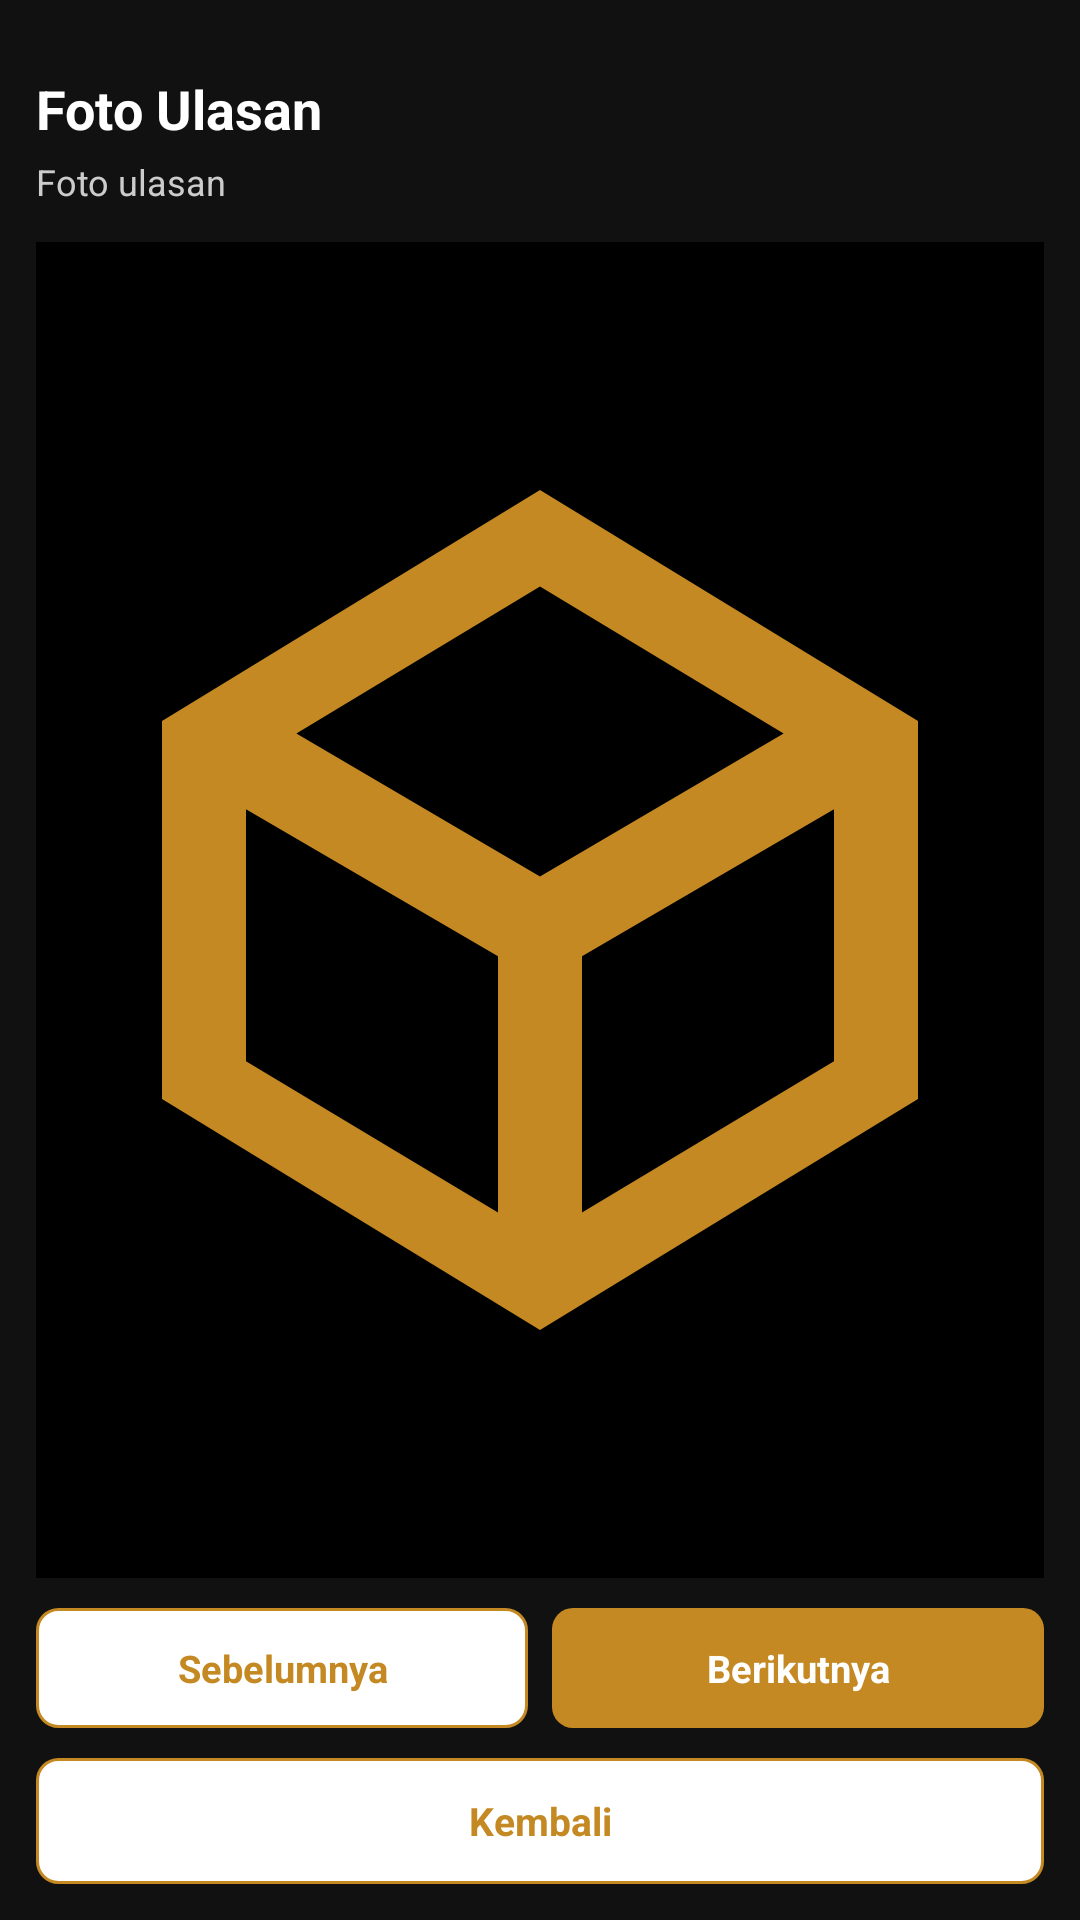

Here is an Android app screen rendered from its layout file. Give the layout XML and the strings, colors and styles it references.
<!-- AndroidManifest.xml: application theme Theme.Sitahu -->
<!-- res/layout/activity_review_media_viewer.xml -->
<?xml version="1.0" encoding="utf-8"?>
<LinearLayout xmlns:android="http://schemas.android.com/apk/res/android"
    android:layout_width="match_parent"
    android:layout_height="match_parent"
    android:background="#111111"
    android:fitsSystemWindows="true"
    android:orientation="vertical"
    android:paddingStart="12dp"
    android:paddingTop="24dp"
    android:paddingEnd="12dp"
    android:paddingBottom="12dp">

    <TextView
        android:id="@+id/txtTitle"
        android:layout_width="match_parent"
        android:layout_height="wrap_content"
        android:text="Foto Ulasan"
        android:textColor="#FFFFFF"
        android:textSize="18sp"
        android:textStyle="bold" />

    <TextView
        android:id="@+id/txtHint"
        android:layout_width="match_parent"
        android:layout_height="wrap_content"
        android:layout_marginTop="4dp"
        android:text="Foto ulasan"
        android:textColor="#CCCCCC"
        android:textSize="12sp" />

    <ImageView
        android:id="@+id/imgMedia"
        android:layout_width="match_parent"
        android:layout_height="0dp"
        android:layout_marginTop="12dp"
        android:layout_weight="1"
        android:background="#000000"
        android:scaleType="fitCenter"
        android:src="@drawable/ic_box" />

    <LinearLayout
        android:id="@+id/photoNavWrap"
        android:layout_width="match_parent"
        android:layout_height="wrap_content"
        android:layout_marginTop="10dp"
        android:orientation="horizontal">

        <TextView
            android:id="@+id/btnPrev"
            android:layout_width="0dp"
            android:layout_height="40dp"
            android:layout_weight="1"
            android:background="@drawable/bg_button_outline_orange"
            android:gravity="center"
            android:text="Sebelumnya"
            android:textColor="@color/primary"
            android:textSize="12.5sp"
            android:textStyle="bold" />

        <TextView
            android:id="@+id/btnNext"
            android:layout_width="0dp"
            android:layout_height="40dp"
            android:layout_marginStart="8dp"
            android:layout_weight="1"
            android:background="@drawable/bg_button_orange"
            android:gravity="center"
            android:text="Berikutnya"
            android:textColor="#FFFFFF"
            android:textSize="12.5sp"
            android:textStyle="bold" />
    </LinearLayout>

    <TextView
        android:id="@+id/btnBack"
        android:layout_width="match_parent"
        android:layout_height="42dp"
        android:layout_marginTop="10dp"
        android:background="@drawable/bg_button_outline_orange"
        android:gravity="center"
        android:text="Kembali"
        android:textColor="@color/primary"
        android:textSize="13sp"
        android:textStyle="bold" />
</LinearLayout>
<!-- resources referenced by this layout -->
<resources>
  <color name="primary">#C48922</color>
  <!-- drawable bg_button_orange (drawable) -->
  <?xml version="1.0" encoding="utf-8"?>
  <shape xmlns:android="http://schemas.android.com/apk/res/android">
      <solid android:color="@color/primary" />
      <corners android:radius="7dp" />
  </shape>
  <!-- drawable bg_button_outline_orange (drawable) -->
  <?xml version="1.0" encoding="utf-8"?>
  <shape xmlns:android="http://schemas.android.com/apk/res/android">
      <solid android:color="#FFFFFF" />
      <stroke android:width="1dp" android:color="@color/primary" />
      <corners android:radius="7dp" />
  </shape>
  <!-- drawable ic_box (drawable) -->
  <vector xmlns:android="http://schemas.android.com/apk/res/android" android:width="24dp" android:height="24dp" android:viewportWidth="24" android:viewportHeight="24">
      <path android:fillColor="@color/primary" android:pathData="M21,7.5 12,2 3,7.5v9L12,22l9,-5.5v-9zM12,4.3l5.8,3.5L12,11.2 6.2,7.8 12,4.3zM5,9.6l6,3.5v6.1l-6,-3.6v-6zM13,19.2v-6.1l6,-3.5v6l-6,3.6z"/>
  </vector>
  <style name="Theme.Sitahu" parent="Theme.MaterialComponents.DayNight.NoActionBar">
          <item name="android:fontFamily">sans</item>
          <item name="android:windowLightStatusBar">false</item>
          <item name="android:statusBarColor">@color/primary_dark</item>
          <item name="android:navigationBarColor">@color/surface</item>
          <item name="colorPrimary">@color/primary</item>
          <item name="colorPrimaryVariant">@color/primary_dark</item>
          <item name="colorOnPrimary">#FFFFFF</item>
          <item name="colorSecondary">@color/primary</item>
          <item name="android:colorAccent">@color/primary</item>
          <item name="android:windowNoTitle">true</item>
      </style>
  <color name="primary_dark">#142235</color>
  <color name="surface">#FFFFFF</color>
</resources>
